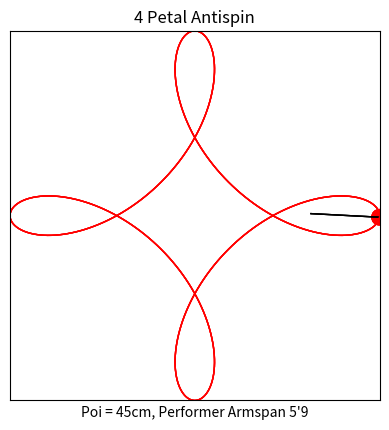

The matplotlib source for this figure:
import numpy as np
import matplotlib.pyplot as plt
from matplotlib.animation import FuncAnimation, PillowWriter
from matplotlib.patches import Circle
from matplotlib.lines import Line2D
import math

# Constants
armspan = 5 * 12 * 2.54  # 5'9" in centimeters
arm_length = armspan / 2
tether_length = 45
poi_radius = 5
title = "4 Petal Antispin"
xlabel = "Poi = 45cm, Performer Armspan 5'9"

# Create figure and axis
fig, ax = plt.subplots()
ax.set_xlim(-armspan / 2 - tether_length, armspan / 2 + tether_length)
ax.set_ylim(-armspan / 2 - tether_length, armspan / 2 + tether_length)
ax.set_title(title)
ax.set_xlabel(xlabel)
ax.set_xticks([])
ax.set_yticks([])
ax.set_aspect('equal', adjustable='box')

# Initialize elements
tether_line = Line2D([], [], color="black", linewidth=1)
poi_circle = Circle((0, 0), poi_radius, color="red", fill=True)
poi_trail, = plt.plot([], [], color="red", linewidth=1)

def init():
    ax.add_patch(poi_circle)
    ax.add_line(tether_line)
    ax.add_line(poi_trail)
    return tether_line, poi_circle, poi_trail

def update(frame):
    # Arm and poi positions
    arm_angle = -2 * np.pi * frame / 360
    poi_angle = -3 * arm_angle
    arm_x = arm_length * math.cos(arm_angle)
    arm_y = arm_length * math.sin(arm_angle)
    poi_x = arm_x + tether_length * math.cos(poi_angle)
    poi_y = arm_y + tether_length * math.sin(poi_angle)

    # Update elements
    tether_line.set_data([arm_x, poi_x], [arm_y, poi_y])
    poi_circle.set_center((poi_x, poi_y))
    poi_trail.set_data(np.append(poi_trail.get_xdata(), poi_x), np.append(poi_trail.get_ydata(), poi_y))
    return tether_line, poi_circle, poi_trail

ani = FuncAnimation(fig, update, frames=360, init_func=init, blit=True)

# Save as GIF using PillowWriter
writer = PillowWriter(fps=24)
ani.save("4_petal_antispin.gif", writer=writer)
